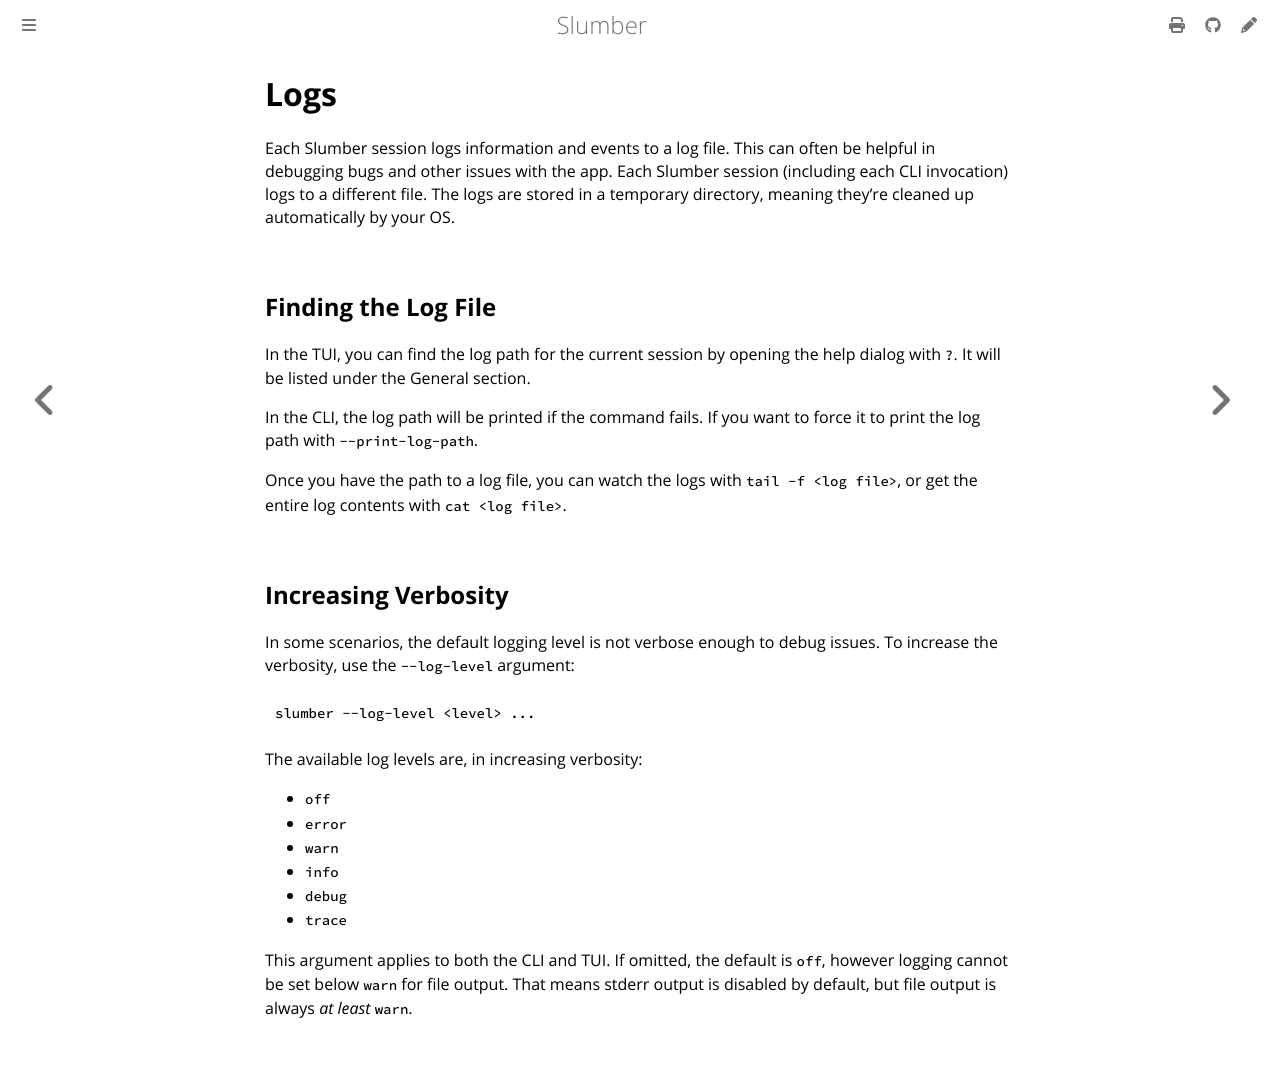

repository: LucasPickering/slumber · page: troubleshooting/logs.html · generator: mdbook

# Logs

Each Slumber session logs information and events to a log file. This can often be helpful in debugging bugs and other issues with the app. Each Slumber session (including each CLI invocation) logs to a different file. The logs are stored in a temporary directory, meaning they're cleaned up automatically by your OS.

## Finding the Log File

In the TUI, you can find the log path for the current session by opening the help dialog with `?`. It will be listed under the General section.

In the CLI, the log path will be printed if the command fails. If you want to force it to print the log path with `--print-log-path`.

Once you have the path to a log file, you can watch the logs with `tail -f <log file>`, or get the entire log contents with `cat <log file>`.

## Increasing Verbosity

In some scenarios, the default logging level is not verbose enough to debug issues. To increase the verbosity, use the `--log-level` argument:

```sh
slumber --log-level <level> ...
```

The available log levels are, in increasing verbosity:

- `off`
- `error`
- `warn`
- `info`
- `debug`
- `trace`

This argument applies to both the CLI and TUI. If omitted, the default is `off`, however logging cannot be set below `warn` for file output. That means stderr output is disabled by default, but file output is always _at least_ `warn`.
